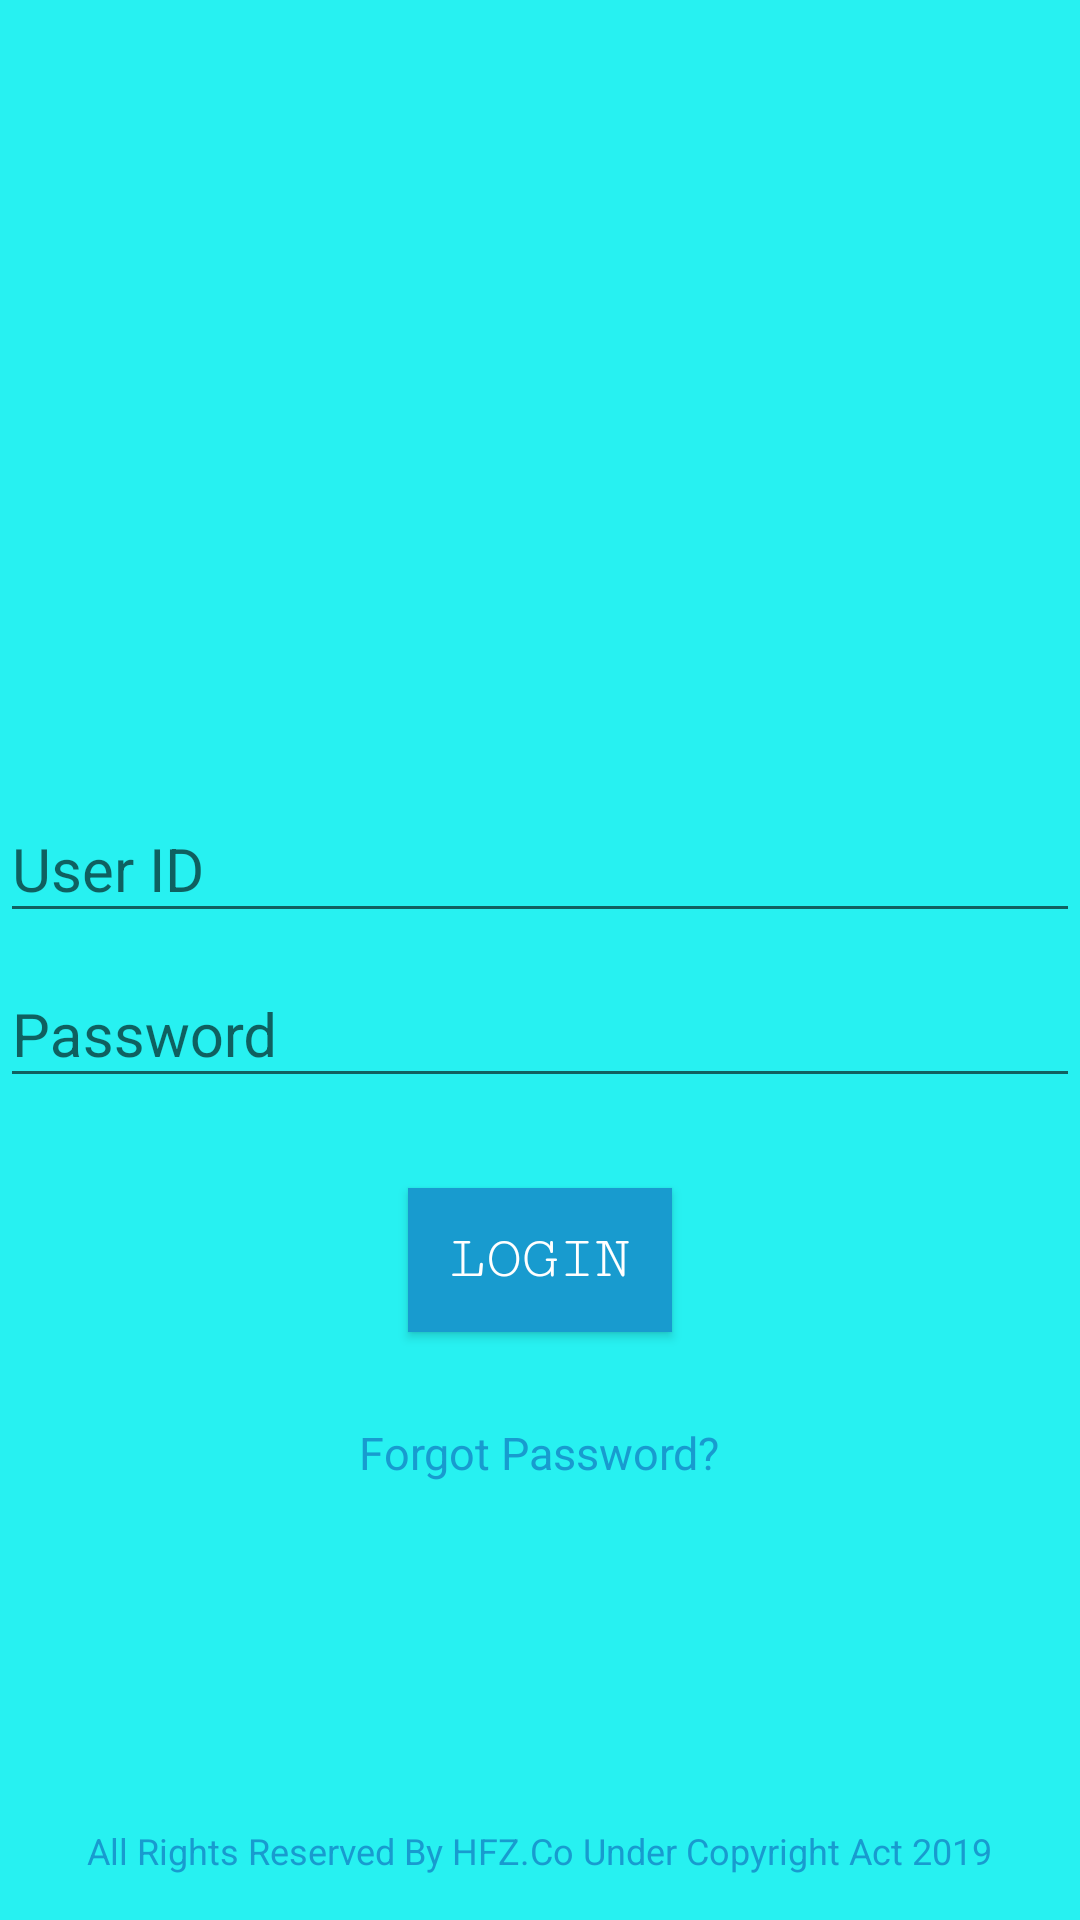

This screen was rendered from an Android layout file. Write that file and the resources it references.
<!-- AndroidManifest.xml: application theme AppTheme -->
<!-- res/layout/activity_ul.xml -->
<?xml version="1.0" encoding="utf-8"?>
<LinearLayout
    xmlns:android="http://schemas.android.com/apk/res/android"
    xmlns:app="http://schemas.android.com/apk/res-auto"
    xmlns:tools="http://schemas.android.com/tools"
    android:layout_width="match_parent"
    android:layout_height="match_parent"
    android:orientation="vertical"
    tools:context=".ULActivity"
    android:background="@color/colorLoginActivityBackground"
    >

    <RelativeLayout
        android:id="@+id/ULArlPicture"
        android:layout_width="match_parent"
        android:layout_height="match_parent"
        android:layout_marginTop="@dimen/ULArlPictureMarginTop"
        android:layout_weight="0.15">

        <ImageView
            android:id="@+id/ULAivPicture"
            android:layout_width="match_parent"
            android:layout_height="wrap_content"
            android:src="@drawable/login_student_male" />
    </RelativeLayout>

    <RelativeLayout
        android:layout_width="match_parent"
        android:layout_height="match_parent"
        android:id="@+id/ULArlLoginProcess"
        android:layout_weight="0.1"
        >

        <com.google.android.material.textfield.TextInputLayout
            android:layout_width="match_parent"
            android:layout_height="wrap_content"
            android:id="@+id/ULAtilUserId"
            >

            <com.google.android.material.textfield.TextInputEditText
                android:id="@+id/ULAtietUserId"
                android:layout_width="match_parent"
                android:layout_height="wrap_content"
                android:hint="@string/ULAtilEtUserIdHint"
                android:inputType="phone"
                android:textSize="@dimen/ULAFontSize"
                >
            </com.google.android.material.textfield.TextInputEditText>

        </com.google.android.material.textfield.TextInputLayout>

        <com.google.android.material.textfield.TextInputLayout
            android:layout_width="match_parent"
            android:layout_height="wrap_content"
            android:id="@+id/tilLoginActivityPassword"
            android:layout_below="@+id/ULAtilUserId"
            >

            <com.google.android.material.textfield.TextInputEditText
                android:id="@+id/ULAtietPassword"
                android:layout_width="match_parent"
                android:layout_height="wrap_content"
                android:hint="@string/ULAtilEtPasswordHint"
                android:inputType="textPassword"
                android:textSize="@dimen/ULAFontSize"

                >

            </com.google.android.material.textfield.TextInputEditText>

        </com.google.android.material.textfield.TextInputLayout>

        <Button
            android:id="@+id/ULAbtnLogin"
            android:layout_width="wrap_content"
            android:layout_height="wrap_content"
            android:text="Login"
            android:layout_below="@+id/tilLoginActivityPassword"
            android:fontFamily="serif-monospace"
            android:textColor="@color/colorLoginTextButton"
            android:background="@color/colorLoginButton"
            android:layout_centerHorizontal="true"
            android:layout_marginTop="@dimen/ULAMarginTop"
            android:textSize="@dimen/ULAFontSize"
            >
        </Button>

        <TextView
            android:id="@+id/ULAtvForgotPassword"
            android:layout_width="wrap_content"
            android:layout_height="wrap_content"
            android:textSize="@dimen/ULAtvForgotPasswordFontSize"
            android:text="Forgot Password?"
            android:layout_centerHorizontal="true"
            android:layout_below="@id/ULAbtnLogin"
            android:layout_marginTop="@dimen/ULAMarginTop"
            android:textColor="@color/colorLoginButton">

        </TextView>

        <TextView
            android:id="@+id/ULAtvCopyright"
            android:layout_width="wrap_content"
            android:layout_height="wrap_content"
            android:text="@string/ULAtvCopyright"
            android:layout_marginBottom="@dimen/ULAtvCopyrightMarginBottom"
            android:textSize="@dimen/ULACopyrightFontSize"
            android:layout_alignParentBottom="true"
            android:layout_centerHorizontal="true"
            android:textColor="@color/colorLoginButton"

            />
    </RelativeLayout>




</LinearLayout>
<!-- resources referenced by this layout -->
<resources>
  <color name="colorLoginActivityBackground">#27F1F1</color>
  <color name="colorLoginButton">#189BCF</color>
  <color name="colorLoginTextButton">#FFFFFF</color>
  <dimen name="ULACopyrightFontSize">12sp</dimen>
  <dimen name="ULAFontSize">20sp</dimen>
  <dimen name="ULAMarginTop">30dp</dimen>
  <dimen name="ULArlPictureMarginTop">50dp</dimen>
  <dimen name="ULAtvCopyrightMarginBottom">15dp</dimen>
  <dimen name="ULAtvForgotPasswordFontSize">15sp</dimen>
  <string name="ULAtilEtPasswordHint">Password</string>
  <string name="ULAtilEtUserIdHint">User ID</string>
  <string name="ULAtvCopyright">All Rights Reserved By HFZ.Co Under Copyright Act 2019</string>
  <style name="AppTheme" parent="Theme.AppCompat.Light.DarkActionBar">
          
          <item name="colorPrimary">#189BCF</item>
          <item name="colorPrimaryDark">@color/colorPrimaryDark</item>
          <item name="colorAccent">@color/colorAccent</item>
      </style>
  <color name="colorPrimaryDark">#00574B</color>
  <color name="colorAccent">#D81B60</color>
</resources>
